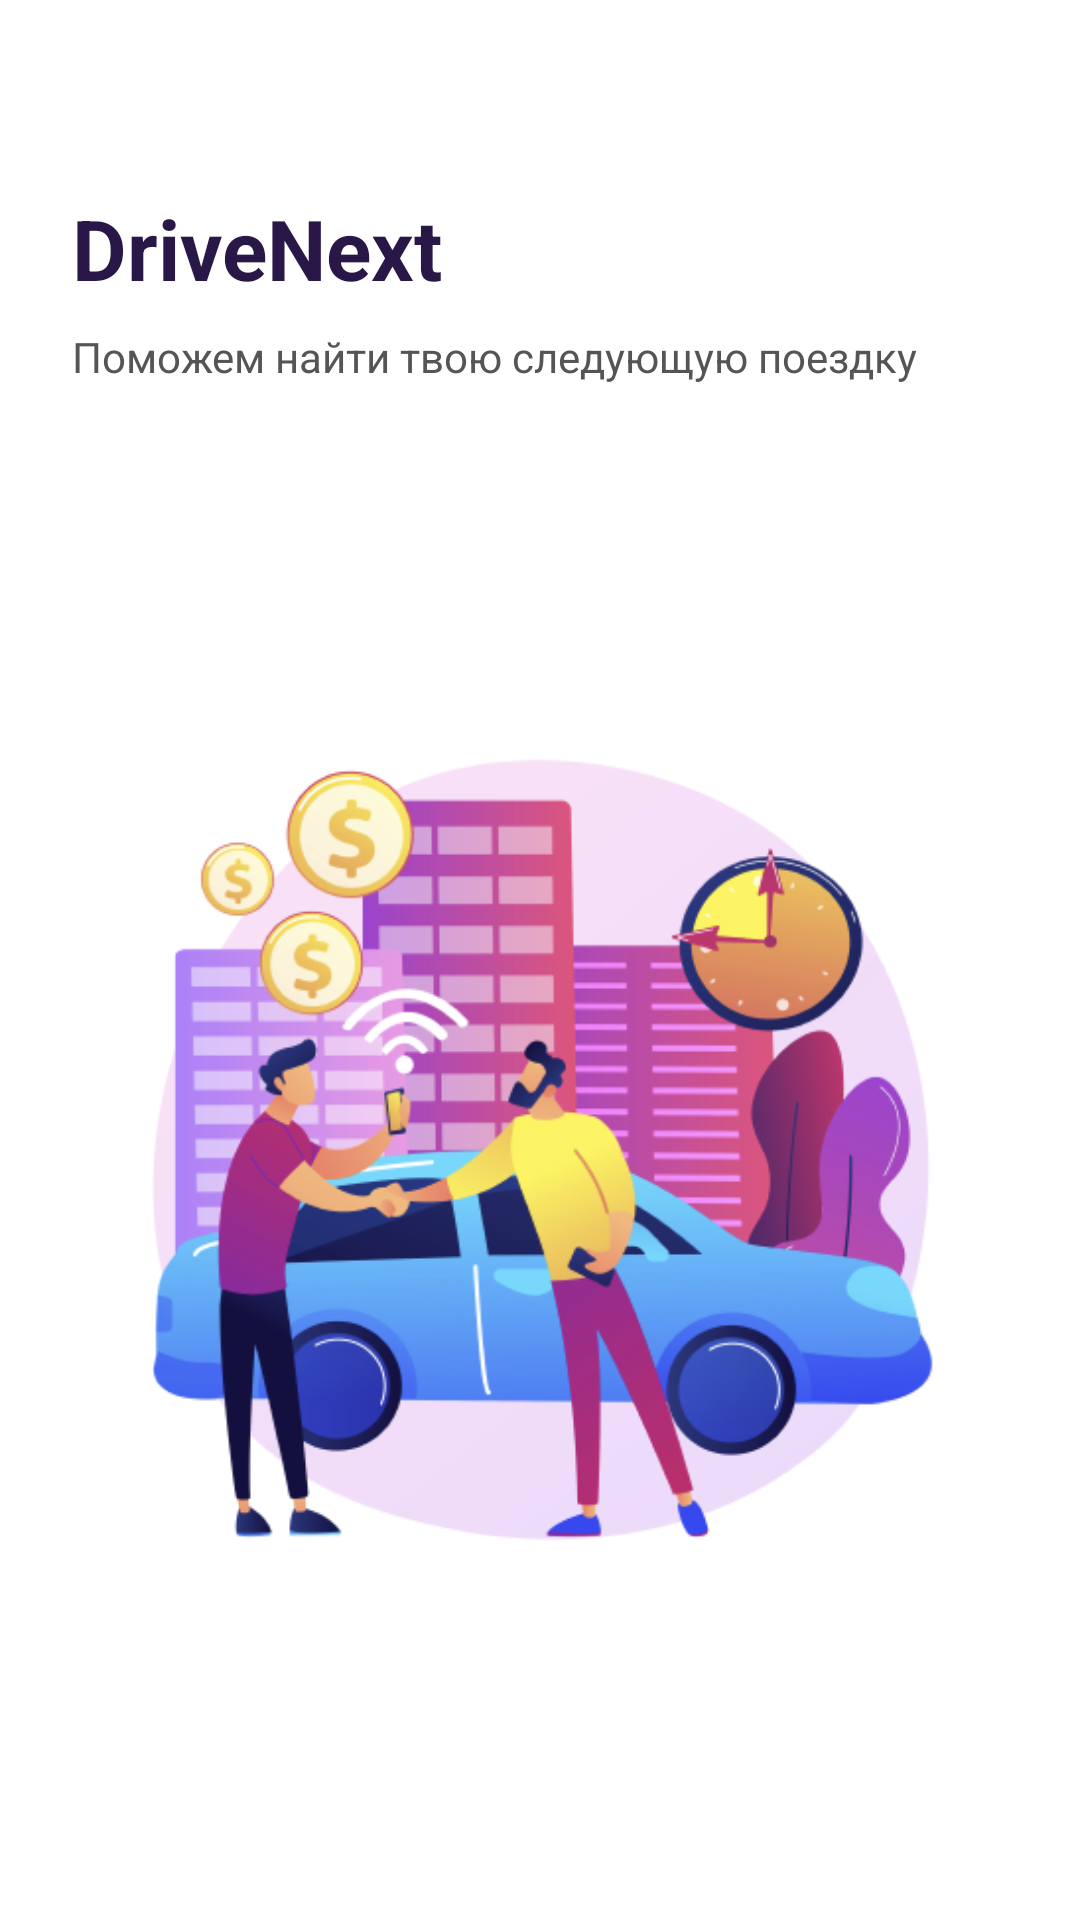

The Android layout XML behind this screen, and the referenced resources:
<!-- AndroidManifest.xml: activity theme Theme.DriveNext.Starting -->
<!-- res/layout/activity_main.xml -->
<androidx.constraintlayout.widget.ConstraintLayout xmlns:android="http://schemas.android.com/apk/res/android" xmlns:app="http://schemas.android.com/apk/res-auto" android:id="@+id/main" android:layout_width="match_parent" android:layout_height="match_parent">
    <androidx.constraintlayout.widget.ConstraintLayout android:id="@+id/content" android:layout_width="0dp" android:layout_height="0dp" app:layout_constraintWidth_max="@dimen/content_max_width" app:layout_constraintTop_toTopOf="parent" app:layout_constraintBottom_toBottomOf="parent" app:layout_constraintStart_toStartOf="parent" app:layout_constraintEnd_toEndOf="parent">
        <include android:id="@+id/loading" layout="@layout/screen_loading" android:layout_width="0dp" android:layout_height="0dp" app:layout_constraintTop_toTopOf="parent" app:layout_constraintBottom_toBottomOf="parent" app:layout_constraintStart_toStartOf="parent" app:layout_constraintEnd_toEndOf="parent" />
        <include android:id="@+id/offline" layout="@layout/screen_no_connection" android:visibility="gone" android:layout_width="0dp" android:layout_height="0dp" app:layout_constraintTop_toTopOf="parent" app:layout_constraintBottom_toBottomOf="parent" app:layout_constraintStart_toStartOf="parent" app:layout_constraintEnd_toEndOf="parent" />
        <include android:id="@+id/onboarding" layout="@layout/screen_onboarding" android:visibility="gone" android:layout_width="0dp" android:layout_height="0dp" app:layout_constraintTop_toTopOf="parent" app:layout_constraintBottom_toBottomOf="parent" app:layout_constraintStart_toStartOf="parent" app:layout_constraintEnd_toEndOf="parent" />
        <include android:id="@+id/destination" layout="@layout/screen_destination" android:visibility="gone" android:layout_width="0dp" android:layout_height="0dp" app:layout_constraintTop_toTopOf="parent" app:layout_constraintBottom_toBottomOf="parent" app:layout_constraintStart_toStartOf="parent" app:layout_constraintEnd_toEndOf="parent" />
        <androidx.fragment.app.FragmentContainerView android:id="@+id/authContainer" android:visibility="gone" android:layout_width="0dp" android:layout_height="0dp" app:layout_constraintTop_toTopOf="parent" app:layout_constraintBottom_toBottomOf="parent" app:layout_constraintStart_toStartOf="parent" app:layout_constraintEnd_toEndOf="parent" />
    </androidx.constraintlayout.widget.ConstraintLayout>
</androidx.constraintlayout.widget.ConstraintLayout>
<!-- res/layout/screen_loading.xml (included above) -->
<androidx.constraintlayout.widget.ConstraintLayout xmlns:android="http://schemas.android.com/apk/res/android" xmlns:app="http://schemas.android.com/apk/res-auto" android:layout_width="match_parent" android:layout_height="match_parent">
    <TextView android:id="@+id/brand" android:layout_width="0dp" android:layout_height="wrap_content" android:layout_marginHorizontal="@dimen/screen_margin" android:text="@string/app_name" android:textSize="@dimen/brand_size" android:textStyle="bold" android:textColor="@color/brand" app:layout_constraintTop_toTopOf="parent" android:layout_marginTop="@dimen/size_64" app:layout_constraintStart_toStartOf="parent" app:layout_constraintEnd_toEndOf="parent" />
    <TextView android:id="@+id/slogan" android:layout_width="0dp" android:layout_height="wrap_content" android:layout_marginTop="@dimen/size_8" android:layout_marginHorizontal="@dimen/screen_margin" android:text="@string/slogan" android:textSize="@dimen/body_size" android:textColor="@color/text_secondary" app:layout_constraintTop_toBottomOf="@id/brand" app:layout_constraintStart_toStartOf="parent" app:layout_constraintEnd_toEndOf="parent" />
    <ImageView android:layout_width="0dp" android:layout_height="0dp" android:layout_margin="@dimen/size_48" android:src="@drawable/splash_art" android:scaleType="fitCenter" android:importantForAccessibility="no" app:layout_constraintWidth_max="@dimen/size_320" app:layout_constraintHeight_max="@dimen/size_320" app:layout_constraintTop_toBottomOf="@id/slogan" app:layout_constraintBottom_toBottomOf="parent" app:layout_constraintStart_toStartOf="parent" app:layout_constraintEnd_toEndOf="parent" />
</androidx.constraintlayout.widget.ConstraintLayout>
<!-- res/layout/screen_no_connection.xml (included above) -->
<androidx.constraintlayout.widget.ConstraintLayout xmlns:android="http://schemas.android.com/apk/res/android" xmlns:app="http://schemas.android.com/apk/res-auto" android:layout_width="match_parent" android:layout_height="match_parent" android:padding="@dimen/screen_margin">
    <LinearLayout android:id="@+id/message" android:layout_width="0dp" android:layout_height="wrap_content" android:gravity="center" android:orientation="vertical" app:layout_constraintStart_toStartOf="parent" app:layout_constraintEnd_toEndOf="parent" app:layout_constraintTop_toTopOf="parent" app:layout_constraintBottom_toTopOf="@id/retry" app:layout_constraintVertical_bias="0.45">
        <ImageView android:layout_width="@dimen/size_96" android:layout_height="@dimen/size_96" android:src="@drawable/no_connection" android:importantForAccessibility="no" />
        <TextView android:layout_width="match_parent" android:layout_height="wrap_content" android:layout_marginTop="@dimen/size_24" android:text="@string/no_connection_title" android:textSize="@dimen/title_size" android:textStyle="bold" android:textColor="@color/text_primary" android:gravity="center" />
        <TextView android:layout_width="match_parent" android:layout_height="wrap_content" android:layout_marginTop="@dimen/size_24" android:text="@string/no_connection_description" android:textSize="@dimen/body_size" android:textColor="@color/text_secondary" android:gravity="center" />
    </LinearLayout>
    <com.google.android.material.button.MaterialButton android:id="@+id/retry" android:layout_width="0dp" android:layout_height="@dimen/button_height" android:layout_marginBottom="@dimen/size_24" android:text="@string/retry" app:layout_constraintStart_toStartOf="parent" app:layout_constraintEnd_toEndOf="parent" app:layout_constraintBottom_toBottomOf="parent" />
</androidx.constraintlayout.widget.ConstraintLayout>
<!-- res/layout/screen_onboarding.xml (included above) -->
<androidx.constraintlayout.widget.ConstraintLayout xmlns:android="http://schemas.android.com/apk/res/android" xmlns:app="http://schemas.android.com/apk/res-auto" android:layout_width="match_parent" android:layout_height="match_parent">
    <com.google.android.material.button.MaterialButton android:id="@+id/skip" style="@style/Widget.Material3.Button.TextButton" android:layout_width="wrap_content" android:layout_height="@dimen/size_48" android:layout_marginEnd="@dimen/screen_margin" android:layout_marginTop="@dimen/size_16" android:text="@string/skip" android:textColor="@color/brand" android:textAllCaps="false" app:layout_constraintTop_toTopOf="parent" app:layout_constraintEnd_toEndOf="parent" />
    <androidx.viewpager2.widget.ViewPager2 android:id="@+id/pager" android:layout_width="0dp" android:layout_height="0dp" app:layout_constraintTop_toBottomOf="@id/skip" app:layout_constraintBottom_toTopOf="@id/controls" app:layout_constraintStart_toStartOf="parent" app:layout_constraintEnd_toEndOf="parent" />
    <LinearLayout android:id="@+id/controls" android:layout_width="0dp" android:layout_height="wrap_content" android:layout_marginHorizontal="@dimen/screen_margin" android:layout_marginBottom="@dimen/size_72" android:gravity="center_vertical" android:orientation="horizontal" app:layout_constraintBottom_toBottomOf="parent" app:layout_constraintStart_toStartOf="parent" app:layout_constraintEnd_toEndOf="parent">
        <LinearLayout android:id="@+id/indicators" android:layout_width="0dp" android:layout_height="@dimen/size_48" android:layout_weight="1" android:gravity="center_vertical" android:orientation="horizontal">
            <View android:id="@+id/dot0" android:layout_width="@dimen/size_32" android:layout_height="@dimen/size_6" android:background="@drawable/indicator_active" />
            <View android:id="@+id/dot1" android:layout_width="@dimen/size_16" android:layout_height="@dimen/size_6" android:layout_marginStart="@dimen/size_8" android:background="@drawable/indicator_inactive" />
            <View android:id="@+id/dot2" android:layout_width="@dimen/size_16" android:layout_height="@dimen/size_6" android:layout_marginStart="@dimen/size_8" android:background="@drawable/indicator_inactive" />
        </LinearLayout>
        <com.google.android.material.button.MaterialButton android:id="@+id/next" android:layout_width="@dimen/size_128" android:layout_height="@dimen/button_height" android:text="@string/next" />
    </LinearLayout>
</androidx.constraintlayout.widget.ConstraintLayout>
<!-- res/layout/screen_destination.xml (included above) -->
<LinearLayout xmlns:android="http://schemas.android.com/apk/res/android" android:layout_width="match_parent" android:layout_height="match_parent" android:padding="@dimen/screen_margin" android:gravity="center" android:orientation="vertical">
    <TextView android:layout_width="match_parent" android:layout_height="wrap_content" android:text="@string/app_name" android:textSize="@dimen/brand_size" android:textStyle="bold" android:textColor="@color/brand" android:gravity="center" />
    <TextView android:id="@+id/title" android:layout_width="match_parent" android:layout_height="wrap_content" android:layout_marginTop="@dimen/size_24" android:text="@string/auth_title" android:textSize="@dimen/title_size" android:textColor="@color/text_primary" android:gravity="center" />
    <TextView android:id="@+id/description" android:layout_width="match_parent" android:layout_height="wrap_content" android:layout_marginTop="@dimen/size_16" android:text="@string/auth_description" android:textSize="@dimen/body_size" android:textColor="@color/text_secondary" android:gravity="center" />
</LinearLayout>
<!-- resources referenced by this layout -->
<resources>
  <color name="brand">#291747</color>
  <color name="text_primary">#111111</color>
  <color name="text_secondary">#555555</color>
  <dimen name="body_size">14sp</dimen>
  <dimen name="brand_size">28sp</dimen>
  <dimen name="button_height">52dp</dimen>
  <dimen name="content_max_width">520dp</dimen>
  <dimen name="screen_margin">24dp</dimen>
  <dimen name="size_128">128dp</dimen>
  <dimen name="size_16">16dp</dimen>
  <dimen name="size_24">24dp</dimen>
  <dimen name="size_32">32dp</dimen>
  <dimen name="size_320">320dp</dimen>
  <dimen name="size_48">48dp</dimen>
  <dimen name="size_6">6dp</dimen>
  <dimen name="size_64">64dp</dimen>
  <dimen name="size_72">72dp</dimen>
  <dimen name="size_8">8dp</dimen>
  <dimen name="size_96">96dp</dimen>
  <dimen name="title_size">24sp</dimen>
  <!-- drawable indicator_active (drawable) -->
  <shape xmlns:android="http://schemas.android.com/apk/res/android"><solid android:color="@color/brand" /><corners android:radius="3dp" /></shape>
  <!-- drawable indicator_inactive (drawable) -->
  <shape xmlns:android="http://schemas.android.com/apk/res/android"><solid android:color="@color/indicator_inactive" /><corners android:radius="3dp" /></shape>
  <!-- drawable no_connection: png bitmap (drawable-nodpi, 2659 bytes) -->
  <!-- drawable splash_art: png bitmap (drawable-nodpi, 91387 bytes) -->
  <string name="app_name">DriveNext</string>
  <string name="auth_description">Войдите в аккаунт, чтобы найти свою следующую поездку.</string>
  <string name="auth_title">Вход / регистрация</string>
  <string name="next">Далее</string>
  <string name="no_connection_description">Проверьте подключение и повторите\nпопытку</string>
  <string name="no_connection_title">Нет подключения\nк интернету</string>
  <string name="retry">Повторить попытку</string>
  <string name="skip">Пропустить</string>
  <string name="slogan">Поможем найти твою следующую поездку</string>
  <style name="Theme.DriveNext.Starting" parent="Theme.SplashScreen">
          <item name="windowSplashScreenBackground">@color/background</item>
          <item name="windowSplashScreenAnimatedIcon">@drawable/splash_art</item>
          <item name="postSplashScreenTheme">@style/Theme.DriveNext</item>
      </style>
  <color name="indicator_inactive">#E3E5EA</color>
  <color name="background">#FFFFFF</color>
  <style name="Theme.DriveNext" parent="Base.Theme.DriveNext" />
  <style name="Base.Theme.DriveNext" parent="Theme.Material3.Light.NoActionBar">
          <item name="colorPrimary">@color/brand</item>
          <item name="colorOnPrimary">@color/background</item>
          <item name="android:fontFamily">@font/montserrat_family</item>
          <item name="fontFamily">@font/montserrat_family</item>
          <item name="android:windowLightStatusBar">true</item>
          <item name="android:statusBarColor">@color/background</item>
          <item name="android:windowLightNavigationBar">true</item>
          <item name="android:navigationBarColor">@color/background</item>
          <item name="android:windowBackground">@color/background</item>
          <item name="materialButtonStyle">@style/Widget.DriveNext.Button</item>
      </style>
  <style name="Widget.DriveNext.Button" parent="Widget.Material3.Button">
          <item name="android:textAllCaps">false</item>
          <item name="android:textSize">@dimen/button_size</item>
          <item name="cornerRadius">@dimen/button_radius</item>
          <item name="android:insetTop">0dp</item>
          <item name="android:insetBottom">0dp</item>
      </style>
  <dimen name="button_size">14sp</dimen>
  <dimen name="button_radius">12dp</dimen>
</resources>
